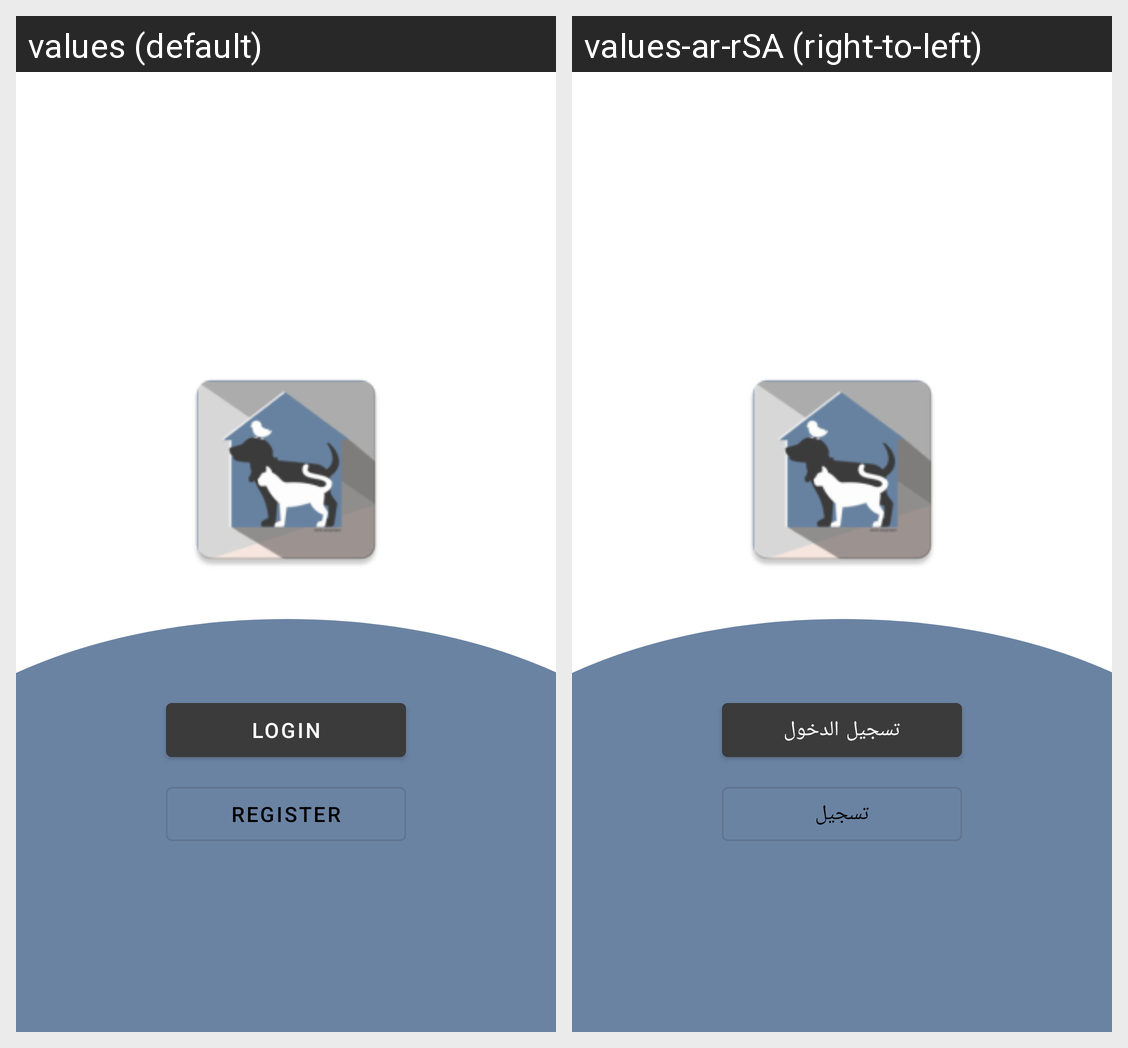

Locale-by-locale string values for the Android screen shown in this grid:
Android screen res/layout/activity_splash.xml rendered under 2 locales, left to right: values (default), values-ar-rSA (right-to-left). Device: Nexus 5 (rendered at 1080×1920; each locale shown at half size, 540×960, under a caption strip naming it); theme Theme.Project_Tuwaiq.
Strings drawn on this screen, with the default value and each locale's value (text and hints the layout hard-codes, and strings that could not be matched under every locale, appear in the picture but are not listed):

login
  values: Login
  values-ar-rSA: تسجيل الدخول

register
  values: Register
  values-ar-rSA: تسجيل
